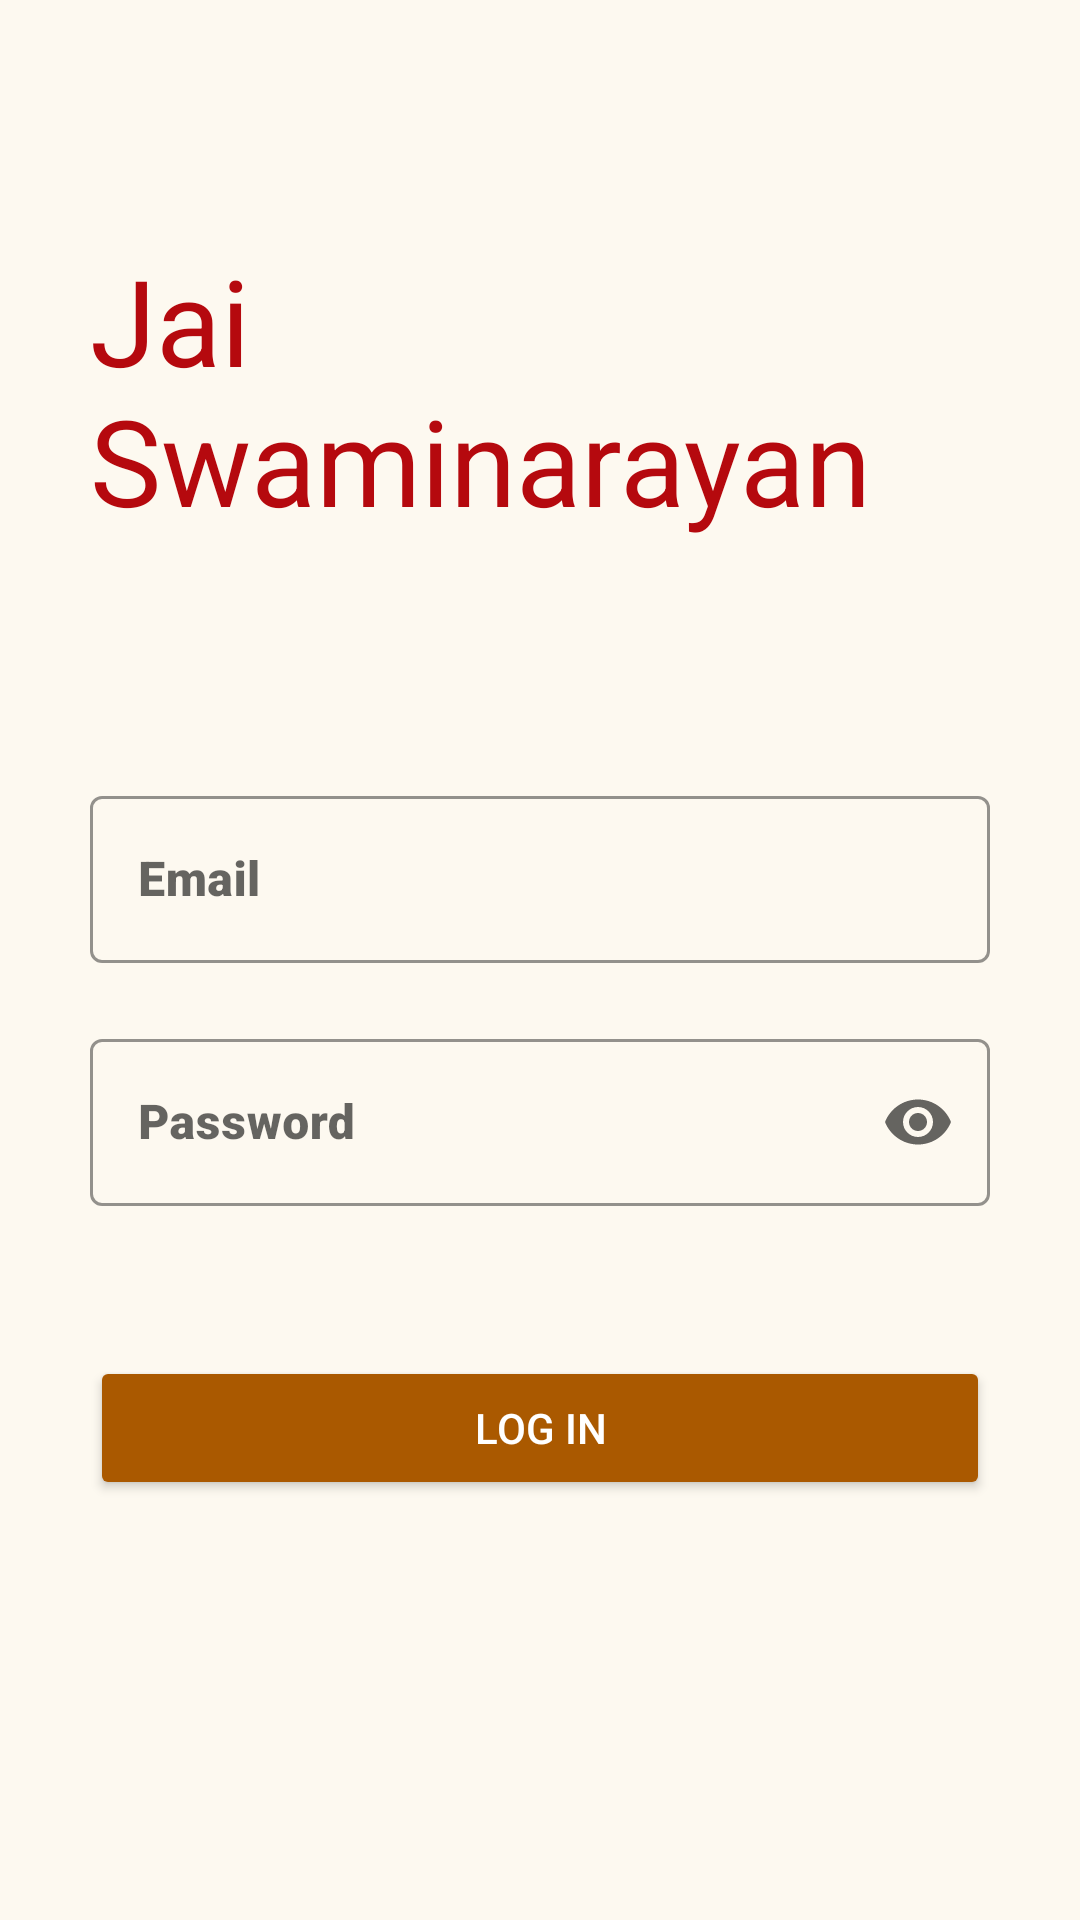

Produce the Android XML layout that renders to this screen, including the resource entries it uses.
<!-- AndroidManifest.xml: application theme Theme.VicharanApplication -->
<!-- res/layout/activity_log_in.xml -->
<?xml version="1.0" encoding="utf-8"?>
<ScrollView xmlns:android="http://schemas.android.com/apk/res/android"
    xmlns:app="http://schemas.android.com/apk/res-auto"
    xmlns:tools="http://schemas.android.com/tools"
    android:layout_width="match_parent"
    android:layout_height="match_parent"
    android:background="@color/test"
    android:padding="30dp">

    <LinearLayout
        android:layout_width="match_parent"
        android:layout_height="wrap_content"
        android:orientation="vertical">

        <TextView
            android:layout_width="wrap_content"
            android:layout_height="wrap_content"
            android:layout_marginTop="50dp"
            android:fontFamily="sans-serif"
            android:text="@string/app_name"
            android:textColor="@color/colorText"
            android:textSize="40sp" />

        <LinearLayout
            android:layout_width="match_parent"
            android:layout_height="wrap_content"
            android:orientation="vertical"
            android:layout_marginTop="80dp">

            <com.google.android.material.textfield.TextInputLayout

                style="@style/Widget.MaterialComponents.TextInputLayout.OutlinedBox"
                android:layout_width="match_parent"
                android:layout_height="wrap_content"
                android:hint="@string/e_mail"
                app:boxStrokeColor="@color/colorText"
                app:boxStrokeWidthFocused="2dp"
                app:endIconMode="none"
                app:hintTextColor="@color/colorLogIn"
                app:startIconDrawable="@drawable/ic_baseline_person_24"

                app:startIconTint="#B45515">

                <com.google.android.material.textfield.TextInputEditText
                    android:id="@+id/login_email"
                    android:layout_width="match_parent"
                    android:layout_height="match_parent"
                    android:fontFamily="sans-serif-black"
                    android:inputType="textEmailAddress"
                    android:textColor="@color/colorLogIn">

                </com.google.android.material.textfield.TextInputEditText>

            </com.google.android.material.textfield.TextInputLayout>

            <com.google.android.material.textfield.TextInputLayout
                android:layout_width="match_parent"
                android:layout_height="wrap_content"
                android:layout_marginTop="20dp"
                style="@style/Widget.MaterialComponents.TextInputLayout.OutlinedBox"
                android:hint="@string/password"
                app:hintTextColor="@color/colorLogIn"
                app:boxStrokeColor="@color/colorText"
                app:boxStrokeWidthFocused="2dp"
                app:startIconDrawable="@drawable/ic_baseline_lock_24"
                app:startIconTint="#B45515"
                app:endIconMode="password_toggle"


                >

                <com.google.android.material.textfield.TextInputEditText
                    android:id="@+id/login_password"
                    android:layout_width="match_parent"
                    android:layout_height="match_parent"
                    android:fontFamily="sans-serif-black"
                    android:inputType="textPassword"
                    android:textColor="@color/colorLogIn">

                </com.google.android.material.textfield.TextInputEditText>

            </com.google.android.material.textfield.TextInputLayout>

            <RelativeLayout
                android:layout_width="match_parent"
                android:layout_height="wrap_content"
                android:layout_marginTop="30dp"
                >




            </RelativeLayout>

            <Button
                android:id="@+id/btn_login"
                android:layout_width="match_parent"
                android:layout_height="wrap_content"
                android:text="@string/login"
                android:textColor="@color/white"
                android:layout_marginTop="20dp"
                android:backgroundTint="@color/colorLogIn"/>
        </LinearLayout>
    </LinearLayout>


</ScrollView>
<!-- resources referenced by this layout -->
<resources>
  <color name="colorLogIn">#AA5900</color>
  <color name="colorText">#B5090E</color>
  <color name="test">#FDF9F0</color>
  <color name="white">#FFFFFFFF</color>
  <string name="app_name">Jai Swaminarayan </string>
  <string name="e_mail">Email</string>
  <string name="login">Log In</string>
  <string name="password">Password</string>
  <style name="Theme.VicharanApplication" parent="Theme.MaterialComponents.DayNight.DarkActionBar">
          
          <item name="colorPrimary">@color/purple_500</item>
          <item name="colorPrimaryVariant">@color/purple_700</item>
          <item name="colorOnPrimary">@color/white</item>
          
          <item name="colorSecondary">@color/teal_200</item>
          <item name="colorSecondaryVariant">@color/teal_700</item>
          <item name="colorOnSecondary">@color/black</item>
          
          <item name="android:statusBarColor" tools:targetApi="l">?attr/colorPrimaryVariant</item>
          
      </style>
  <color name="purple_500">#FF6200EE</color>
  <color name="purple_700">#FF3700B3</color>
  <color name="teal_200">#FF03DAC5</color>
  <color name="teal_700">#FF018786</color>
  <color name="black">#FF000000</color>
</resources>
